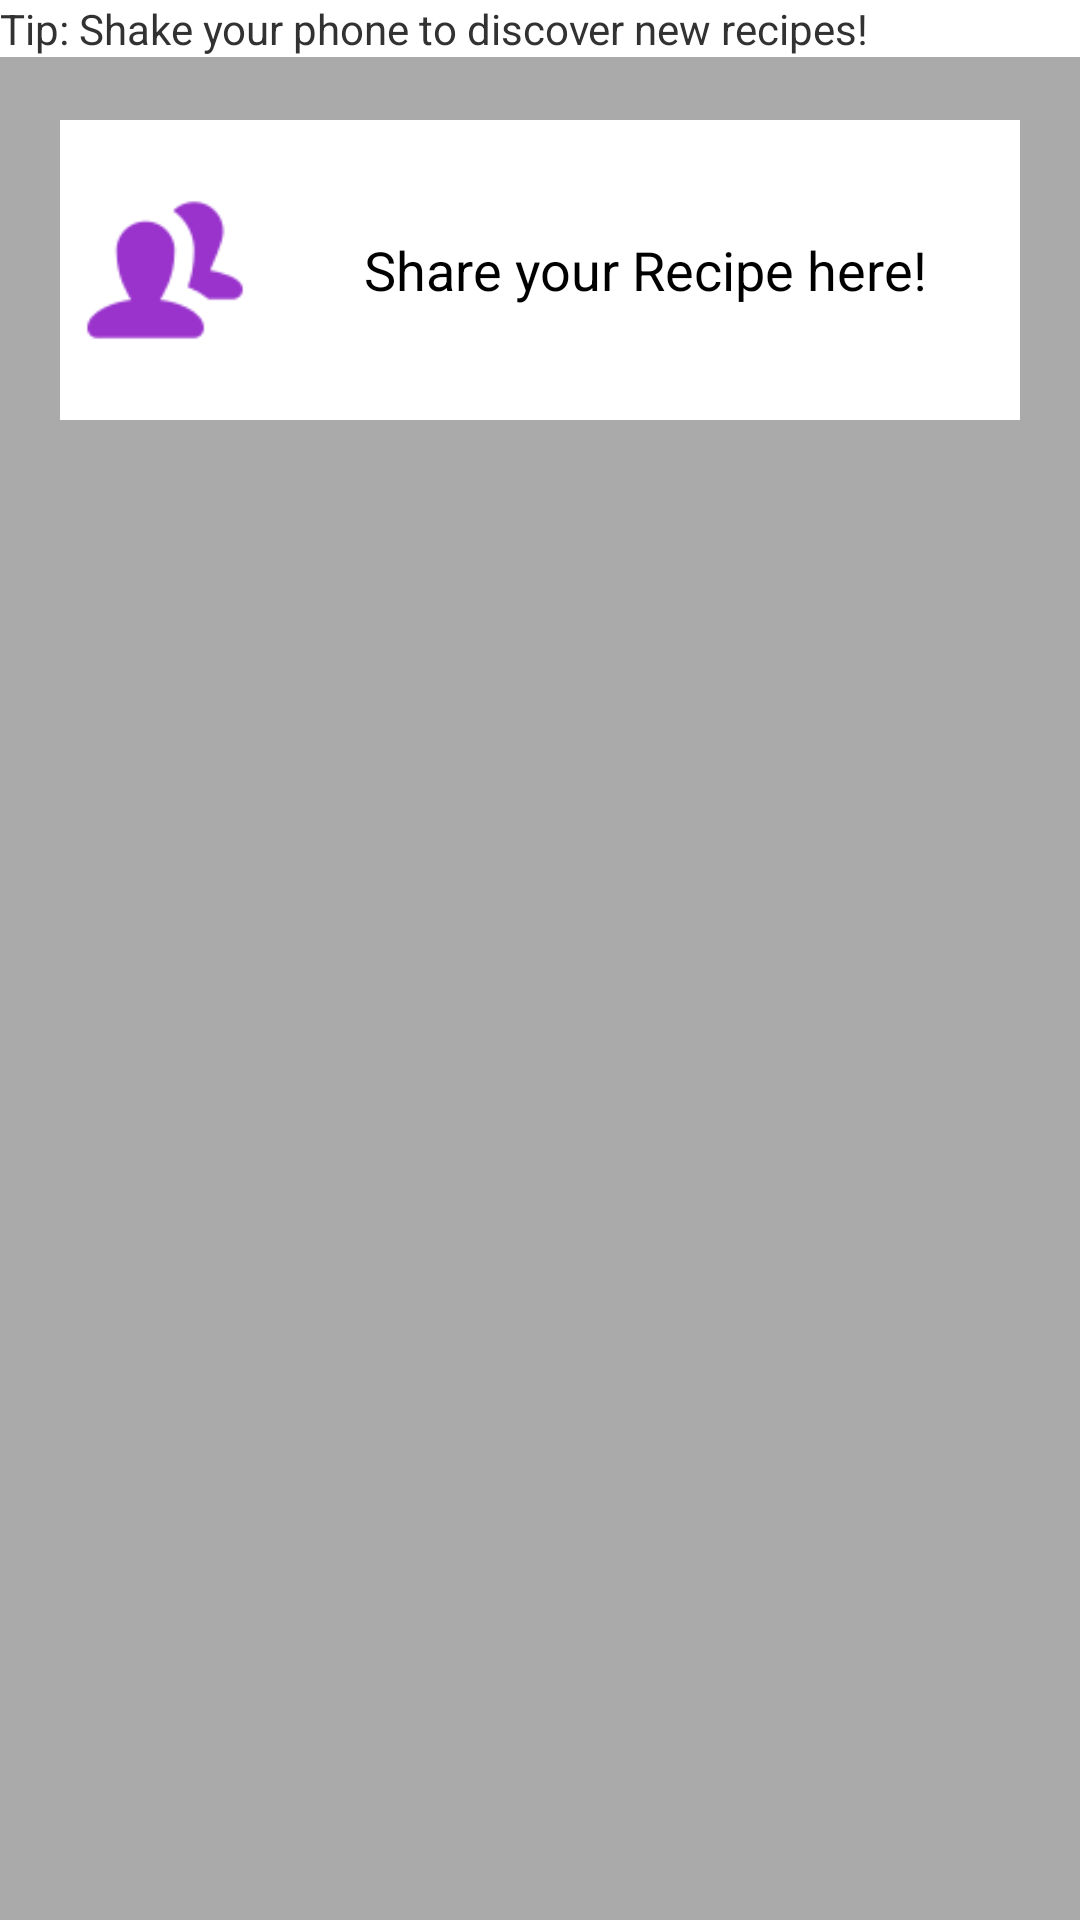

This screen was rendered from an Android layout file. Write that file and the resources it references.
<!-- AndroidManifest.xml: application theme CustomActionBarTheme -->
<!-- res/layout/public_flow_list.xml -->
<?xml version="1.0" encoding="utf-8"?>
<RelativeLayout xmlns:android="http://schemas.android.com/apk/res/android"
    android:id="@+id/RelativeLayout01"
    android:layout_width="fill_parent"
    android:layout_height="fill_parent">


    <RelativeLayout
        android:layout_width="fill_parent"
        android:layout_height="fill_parent"
        android:layout_below="@+id/relativeLayout"
        android:layout_centerHorizontal="true"
        android:background="@android:color/darker_gray">

        <ListView
            android:id="@android:id/list"
            android:layout_width="wrap_content"
            android:layout_height="wrap_content"
            android:layout_below="@+id/relativeLayout"
            android:layout_centerHorizontal="true"
            android:layout_marginLeft="20dp"
            android:layout_marginRight="20dp"
            android:layout_marginTop="30dp"
            android:background="@android:color/background_light"
            android:divider="@android:color/darker_gray"
            android:dividerHeight="30.0sp"
            android:scrollbars="none" />

        <RelativeLayout
            android:id="@+id/relativeLayout"
            android:layout_width="fill_parent"
            android:layout_height="100dp"
            android:layout_alignParentTop="true"
            android:layout_centerHorizontal="true"
            android:layout_marginLeft="20dp"
            android:layout_marginRight="20dp"
            android:layout_marginTop="40dp"
            android:background="@android:color/background_light">

            <ImageView
                android:id="@+id/icon"
                android:layout_width="70dp"
                android:layout_height="match_parent"
                android:contentDescription="TODO"
                android:src="@drawable/ic_launcher" />

            <Button
                android:id="@+id/share_recipe_button"
                android:layout_width="wrap_content"
                android:layout_height="wrap_content"
                android:layout_alignParentBottom="true"
                android:layout_alignParentEnd="true"
                android:layout_alignParentTop="true"
                android:layout_toEndOf="@+id/icon"
                android:background="@android:color/transparent"
                android:text="Share your Recipe here!" />

        </RelativeLayout>

        <TextView
            android:layout_width="fill_parent"
            android:layout_height="wrap_content"
            android:background="@android:color/background_light"
            android:text="Tip: Shake your phone to discover new recipes!"
            android:id="@+id/textView6"
            android:layout_alignParentTop="true"
            android:layout_centerHorizontal="true" />

    </RelativeLayout>


</RelativeLayout>
<!-- resources referenced by this layout -->
<resources>
  <!-- drawable ic_launcher: png bitmap (drawable-hdpi, 745 bytes) -->
  <style name="CustomActionBarTheme" parent="@android:style/Theme.Holo.Light">
          <item name="android:actionBarStyle">@style/MyActionBar</item>
          <item name="android:popupMenuStyle">@style/MyPopupMenu</item>
      </style>
  <style name="MyActionBar" parent="@android:style/Widget.Holo.Light.ActionBar.Solid.Inverse">
          <item name="android:background">#78af55a4</item>
          <item name="android:displayOptions">showHome|useLogo</item>
          <item name="displayOptions">showHome|useLogo</item>
      </style>
  <style name="MyPopupMenu" parent="android:Widget.Holo.Light.ListPopupWindow">
          <item name="android:popupBackground">@drawable/dropdown_menu</item>
      </style>
  <!-- drawable dropdown_menu (drawable) -->
  <?xml version="1.0" encoding="utf-8"?>
  <selector xmlns:android="http://schemas.android.com/apk/res/android">
      <item android:state_pressed="true" >
          <shape>
              <solid
                  android:color="#fff7e8ff" />
              <padding
                  android:left="4dp"
                  android:top="4dp"
                  android:right="4dp"
                  android:bottom="4dp" />
          </shape>
      </item>
      <item>
          <shape>
              <solid
                  android:color="#ffbbacc3">
              </solid>
              <padding
                  android:left="0dp"
                  android:top="4dp"
                  android:right="0dp"
                  android:bottom="4dp" />
          </shape>
      </item>
  </selector>
</resources>
